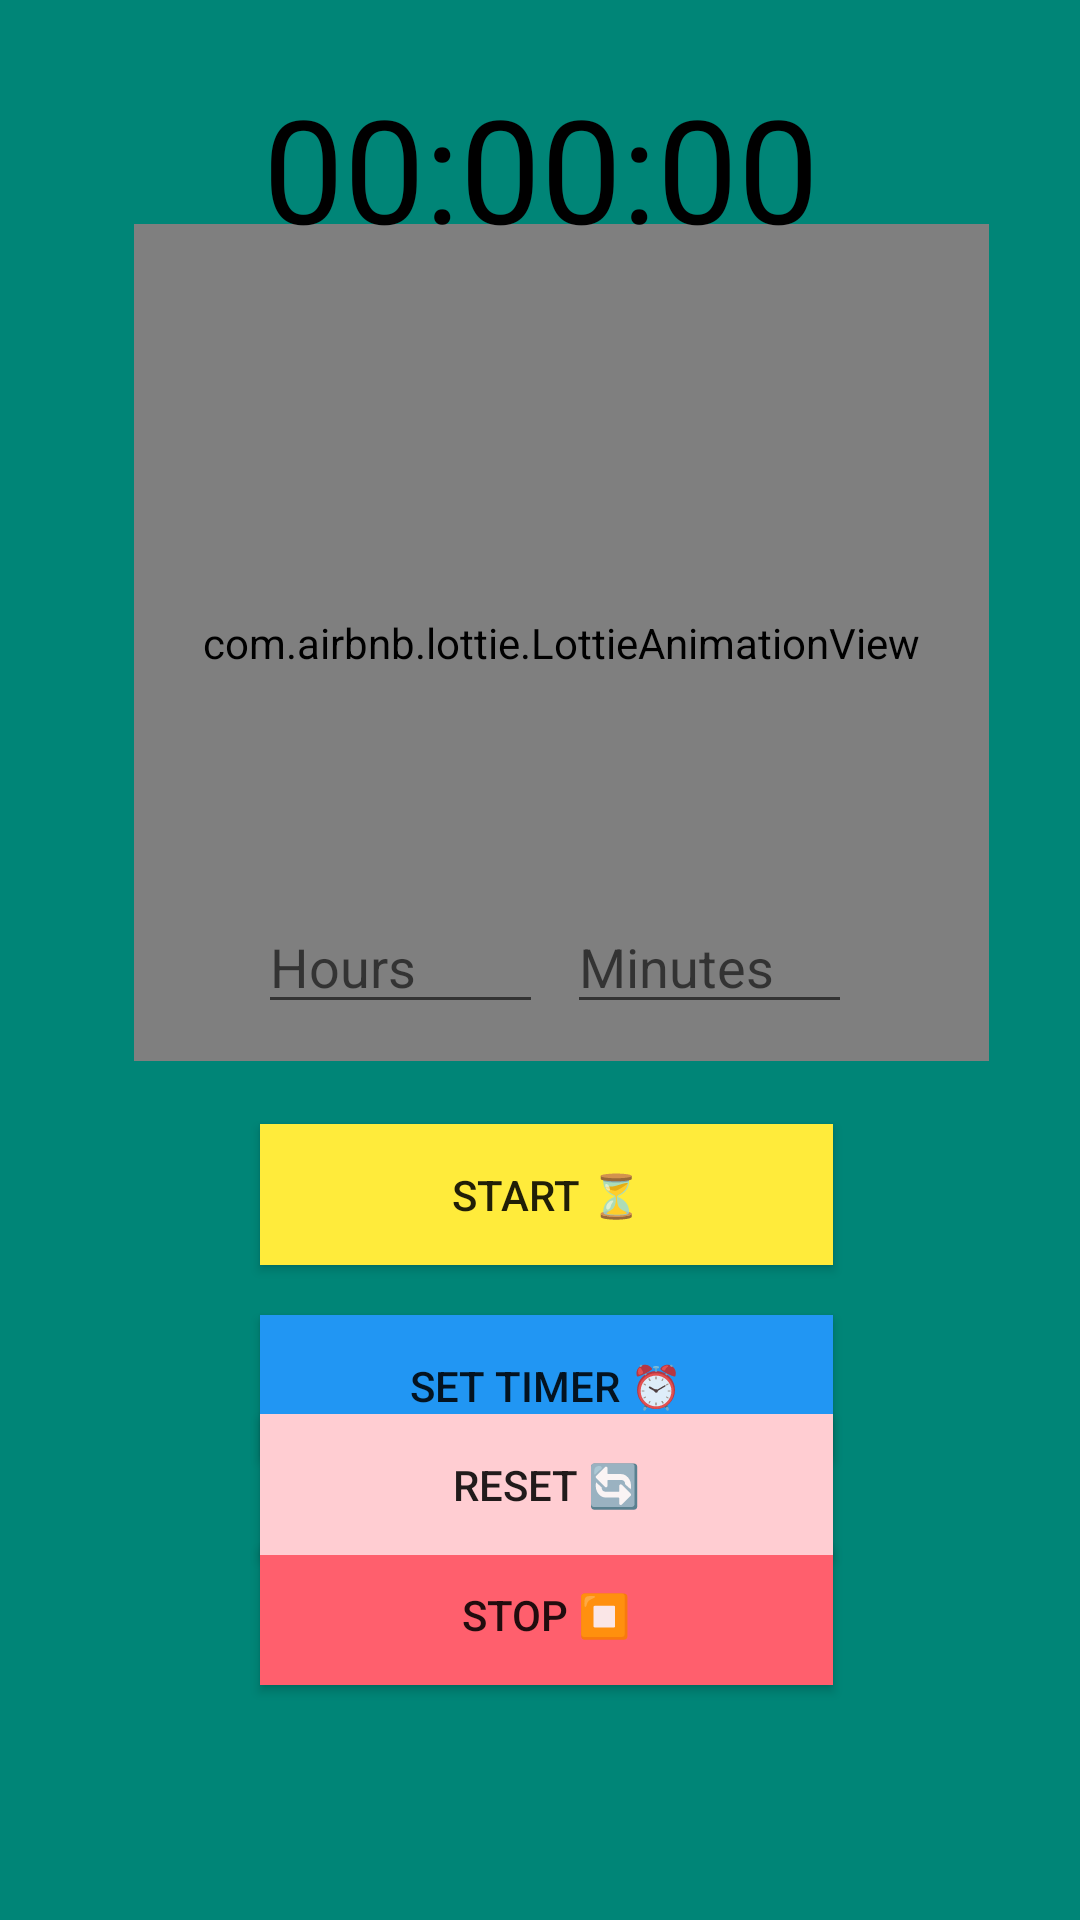

Reconstruct the res/layout file that produces this screen, plus the resources it refers to.
<!-- AndroidManifest.xml: application theme Theme.ProductivityApp -->
<!-- res/layout/activity_timer.xml -->
<?xml version="1.0" encoding="utf-8"?>
<androidx.constraintlayout.widget.ConstraintLayout
    xmlns:android="http://schemas.android.com/apk/res/android"
    xmlns:app="http://schemas.android.com/apk/res-auto"
    xmlns:tools="http://schemas.android.com/tools"
    android:background="@color/greentheme"
    android:layout_width="match_parent"
    android:layout_height="match_parent"
    tools:context=".Timer_Activity">

    <com.airbnb.lottie.LottieAnimationView
        android:id="@+id/lottieAnimationView"
        android:layout_width="285dp"
        android:layout_height="279dp"
        android:layout_centerInParent="true"
        android:scaleType="centerCrop"
        app:layout_constraintBottom_toBottomOf="parent"
        app:layout_constraintEnd_toEndOf="parent"
        app:layout_constraintHorizontal_bias="0.595"
        app:layout_constraintStart_toStartOf="parent"
        app:layout_constraintTop_toTopOf="parent"
        app:layout_constraintVertical_bias="0.207"
        app:lottie_autoPlay="true"
        app:lottie_loop="true"
        app:lottie_rawRes="@raw/wateringseed" />

    <TextView
        android:id="@+id/timer_text"
        android:layout_width="wrap_content"
        android:layout_height="wrap_content"
        android:text="00:00:00"
        android:textColor="@android:color/black"
        android:textSize="48sp"
        app:layout_constraintBottom_toTopOf="@id/set_timer_button"
        app:layout_constraintHorizontal_bias="0.502"
        app:layout_constraintLeft_toLeftOf="parent"
        app:layout_constraintRight_toRightOf="parent"
        app:layout_constraintTop_toTopOf="parent"
        app:layout_constraintVertical_bias="0.063" />

    <LinearLayout
        android:id="@+id/time_input_layout"
        android:layout_width="198dp"
        android:layout_height="73dp"
        android:orientation="horizontal"
        app:layout_constraintBottom_toBottomOf="parent"
        app:layout_constraintHorizontal_bias="0.53"
        app:layout_constraintLeft_toLeftOf="parent"
        app:layout_constraintRight_toRightOf="parent"
        app:layout_constraintTop_toTopOf="parent"
        app:layout_constraintVertical_bias="0.529">

        
        <EditText
            android:id="@+id/hours_input"
            android:layout_width="0dp"
            android:layout_height="wrap_content"
            android:layout_weight="1"
            android:hint="Hours"
            android:inputType="number" />

        
        <EditText
            android:id="@+id/minutes_input"
            android:layout_width="0dp"
            android:layout_height="wrap_content"
            android:layout_marginStart="8dp"
            android:layout_weight="1"
            android:hint="Minutes"
            android:inputType="number" />
    </LinearLayout>

    <Button
        android:id="@+id/set_timer_button"
        android:layout_width="191dp"
        android:layout_height="47dp"
        android:layout_marginTop="16dp"
        android:background="@color/button_primary"
        android:text="Set Timer ⏰"
        app:layout_constraintBottom_toBottomOf="parent"
        app:layout_constraintHorizontal_bias="0.513"
        app:layout_constraintLeft_toLeftOf="parent"
        app:layout_constraintRight_toRightOf="parent"
        app:layout_constraintTop_toBottomOf="@id/time_input_layout"
        app:layout_constraintVertical_bias="0.242" />

    <Button
        android:id="@+id/start_button"
        android:layout_width="191dp"
        android:layout_height="47dp"
        android:background="@color/secondary_accent"
        android:text="Start ⏳"
        app:layout_constraintBottom_toBottomOf="parent"
        app:layout_constraintHorizontal_bias="0.513"
        app:layout_constraintLeft_toLeftOf="parent"
        app:layout_constraintRight_toRightOf="parent"
        app:layout_constraintTop_toTopOf="parent"
        app:layout_constraintVertical_bias="0.632" />

    <Button
        android:id="@+id/stop_button"
        android:layout_width="191dp"
        android:layout_height="47dp"
        android:background="@color/gradient_start"
        android:text="Stop ⏹️"
        app:layout_constraintBottom_toBottomOf="parent"
        app:layout_constraintHorizontal_bias="0.513"
        app:layout_constraintLeft_toLeftOf="parent"
        app:layout_constraintRight_toRightOf="parent"
        app:layout_constraintTop_toTopOf="parent"
        app:layout_constraintVertical_bias="0.868" />

    <Button
        android:id="@+id/reset_button"
        android:layout_width="191dp"
        android:layout_height="47dp"
        android:background="@color/light_red"
        android:text="Reset 🔄"
        app:layout_constraintBottom_toBottomOf="parent"
        app:layout_constraintHorizontal_bias="0.513"
        app:layout_constraintLeft_toLeftOf="parent"
        app:layout_constraintRight_toRightOf="parent"
        app:layout_constraintTop_toTopOf="parent"
        app:layout_constraintVertical_bias="0.795" />

</androidx.constraintlayout.widget.ConstraintLayout>
<!-- resources referenced by this layout -->
<resources>
  <color name="button_primary">#2196F3</color>
  <color name="gradient_start">#FF5F6D</color>
  <color name="greentheme">#ff008577</color>
  <color name="light_red">#FFCDD2</color>
  <color name="secondary_accent">#FFEB3B</color>
  <style name="Theme.ProductivityApp" parent="Base.Theme.ProductivityApp" />
  <style name="Base.Theme.ProductivityApp" parent="Theme.AppCompat.Light.NoActionBar">
          
          <item name="android:buttonStyle">@style/CustomButtonStyle</item>
      </style>
  <style name="CustomButtonStyle" parent="Widget.AppCompat.Button">
          
          <item name="android:background">@drawable/ripple_effect</item> 
          
      </style>
  <!-- drawable ripple_effect (drawable) -->
  <?xml version="1.0" encoding="utf-8"?>
  <ripple xmlns:android="http://schemas.android.com/apk/res/android"
      android:color="#ACD613"> 
  
      
      <item>
          <shape android:shape="rectangle">
              
              <solid android:color="#0E737D" /> 
              <corners android:radius="8dp" /> 
          </shape>
      </item>
  
  </ripple>
</resources>
